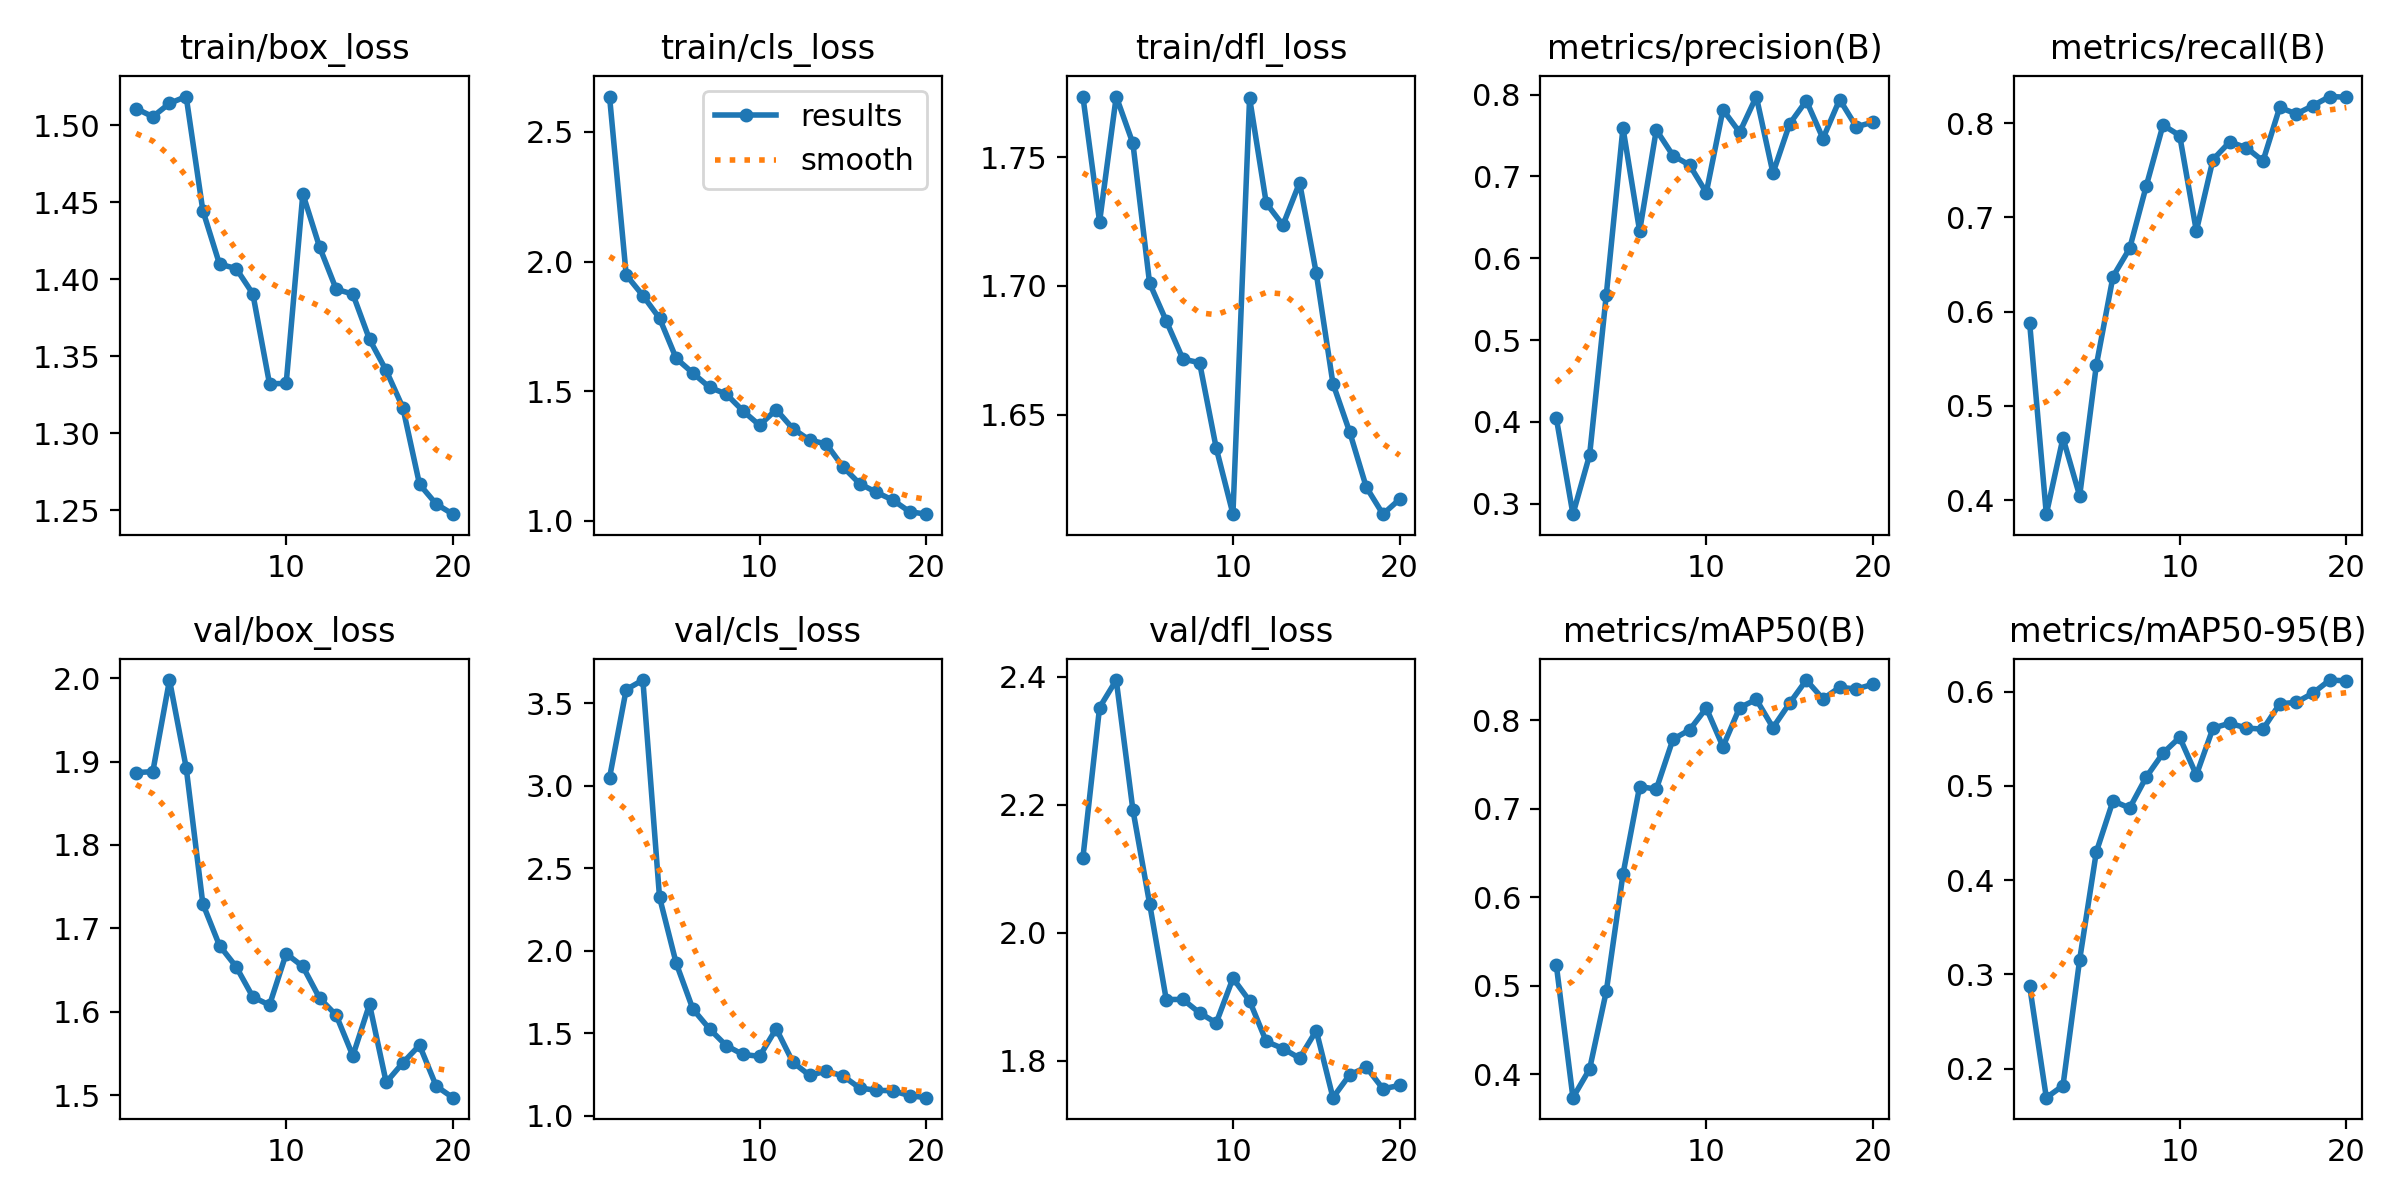

Values plotted in this chart, from the file beside it:
epoch, train/box_loss, train/cls_loss, train/dfl_loss, metrics/precision(B), metrics/recall(B), metrics/mAP50(B), metrics/mAP50-95(B), val/box_loss, val/cls_loss, val/dfl_loss, lr/pg0, lr/pg1, lr/pg2
1, 1.511, 2.636, 1.774, 0.405, 0.5878, 0.5238, 0.2876, 1.887, 3.048, 2.117, 0.06754, 0.0003279, 0.0003279
2, 1.505, 1.948, 1.725, 0.2874, 0.385, 0.3735, 0.1694, 1.888, 3.583, 2.352, 0.03451, 0.0006285, 0.0006285
3, 1.514, 1.869, 1.774, 0.3597, 0.4659, 0.4059, 0.1822, 1.998, 3.64, 2.395, 0.001442, 0.0008961, 0.0008961
4, 1.518, 1.781, 1.755, 0.5553, 0.4044, 0.4937, 0.3157, 1.893, 2.324, 2.192, 0.0008515, 0.0008515, 0.0008515
5, 1.444, 1.627, 1.701, 0.7593, 0.543, 0.626, 0.4299, 1.729, 1.925, 2.045, 0.000802, 0.000802, 0.000802
6, 1.41, 1.57, 1.686, 0.6334, 0.6371, 0.7253, 0.4841, 1.679, 1.647, 1.895, 0.0007525, 0.0007525, 0.0007525
7, 1.407, 1.515, 1.672, 0.7568, 0.6671, 0.7223, 0.4765, 1.654, 1.527, 1.895, 0.000703, 0.000703, 0.000703
8, 1.39, 1.489, 1.67, 0.7255, 0.7335, 0.7787, 0.5095, 1.618, 1.426, 1.875, 0.0006535, 0.0006535, 0.0006535
9, 1.332, 1.424, 1.637, 0.7138, 0.7979, 0.7894, 0.5347, 1.608, 1.372, 1.859, 0.000604, 0.000604, 0.000604
10, 1.332, 1.369, 1.611, 0.6802, 0.7869, 0.814, 0.5514, 1.67, 1.361, 1.929, 0.0005545, 0.0005545, 0.0005545
11, 1.455, 1.429, 1.773, 0.7814, 0.6855, 0.7704, 0.5114, 1.654, 1.528, 1.893, 0.000505, 0.000505, 0.000505
12, 1.421, 1.355, 1.732, 0.7538, 0.7614, 0.8145, 0.5612, 1.616, 1.325, 1.83, 0.0004555, 0.0004555, 0.0004555
13, 1.393, 1.312, 1.724, 0.7976, 0.78, 0.8238, 0.5664, 1.596, 1.245, 1.819, 0.000406, 0.000406, 0.000406
14, 1.39, 1.297, 1.74, 0.704, 0.774, 0.7919, 0.5613, 1.547, 1.271, 1.804, 0.0003565, 0.0003565, 0.0003565
15, 1.361, 1.209, 1.705, 0.7642, 0.7598, 0.8196, 0.5601, 1.609, 1.242, 1.847, 0.000307, 0.000307, 0.000307
16, 1.341, 1.143, 1.662, 0.7925, 0.8167, 0.8457, 0.587, 1.515, 1.169, 1.742, 0.0002575, 0.0002575, 0.0002575
17, 1.317, 1.11, 1.643, 0.7463, 0.8097, 0.8243, 0.5886, 1.539, 1.155, 1.778, 0.000208, 0.000208, 0.000208
18, 1.267, 1.08, 1.622, 0.794, 0.8186, 0.8375, 0.5984, 1.56, 1.152, 1.79, 0.0001585, 0.0001585, 0.0001585
19, 1.254, 1.035, 1.611, 0.7606, 0.8282, 0.8356, 0.6122, 1.511, 1.122, 1.756, 0.000109, 0.000109, 0.000109
20, 1.247, 1.026, 1.617, 0.7663, 0.8276, 0.8409, 0.6114, 1.497, 1.11, 1.761, 5.95e-05, 5.95e-05, 5.95e-05
